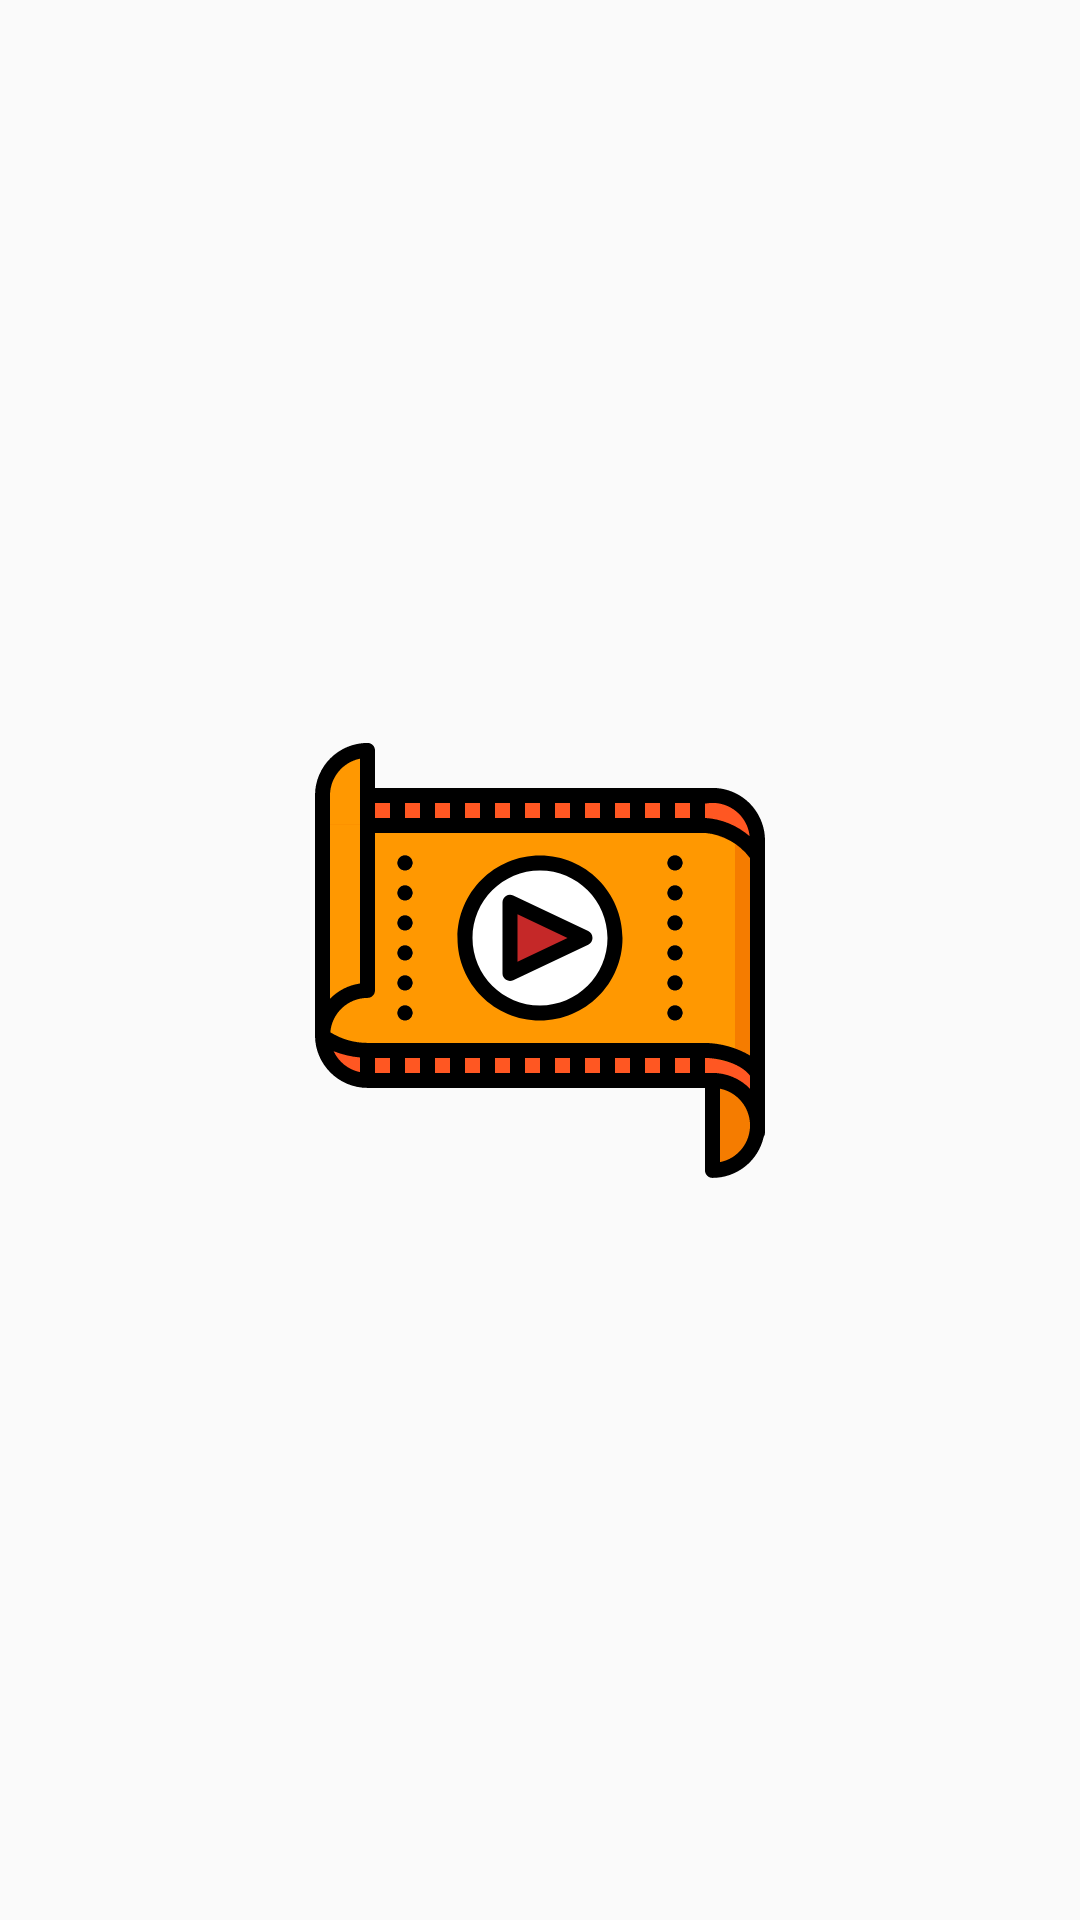

Android layout source for this screen:
<!-- AndroidManifest.xml: application theme AppTheme -->
<!-- res/layout/activity_splash_screen.xml -->
<?xml version="1.0" encoding="utf-8"?>
<FrameLayout xmlns:android="http://schemas.android.com/apk/res/android"
    xmlns:app="http://schemas.android.com/apk/res-auto"
    xmlns:tools="http://schemas.android.com/tools"
    android:layout_width="match_parent"
    android:layout_height="match_parent"
    android:background="@drawable/gradient_bg"
    tools:context=".Activities.SplashScreen">
<ImageView
    android:layout_width="150dp"
    android:layout_height="150dp"
    android:layout_gravity="center"
    app:srcCompat="@drawable/ic_video_editing"/>
</FrameLayout>
<!-- resources referenced by this layout -->
<resources>
  <!-- drawable ic_video_editing: vector/xml drawable (drawable, 10018 chars, omitted) -->
  <style name="AppTheme" parent="Theme.AppCompat.Light.DarkActionBar">
          
          <item name="colorPrimary">@color/colorPrimary</item>
          <item name="colorPrimaryDark">@color/colorPrimaryDark</item>
          <item name="colorAccent">@color/colorAccent</item>
      </style>
  <color name="colorPrimary">#3F51B5</color>
  <color name="colorPrimaryDark">#303F9F</color>
  <color name="colorAccent">#FF4081</color>
</resources>
